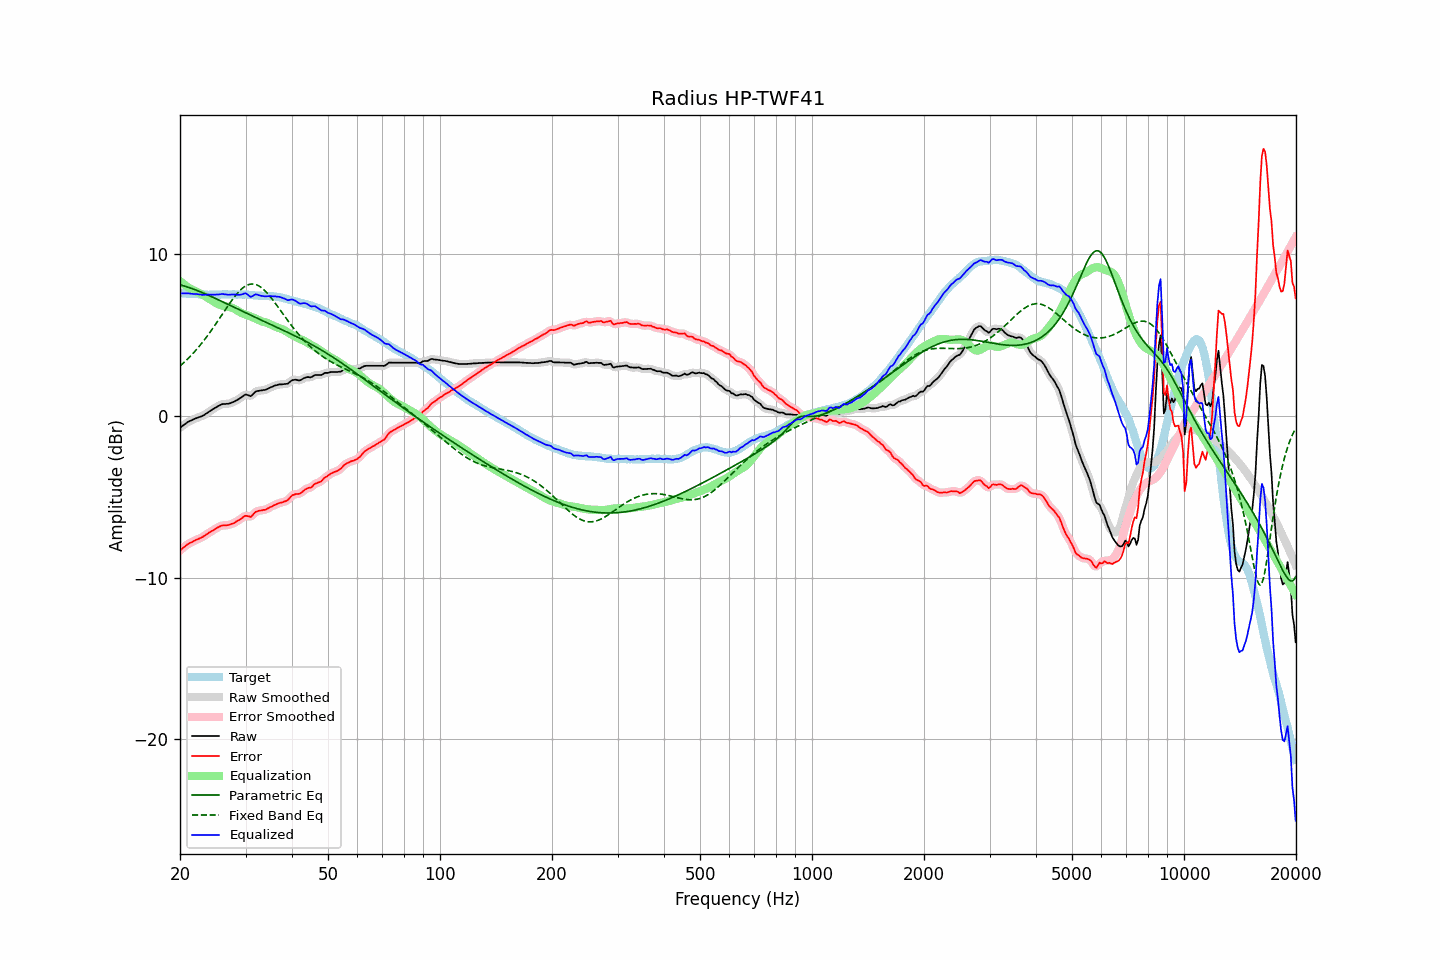

Source data for this figure (header and first rows):
frequency, raw, error, smoothed, error_smoothed, equalization, parametric_eq, fixed_band_eq, equalized_raw, equalized_smoothed, target
20.00, -0.74, -8.33, -0.75, -8.33, 8.32, 8.10, 3.07, 7.58, 7.58, 7.59
20.20, -0.67, -8.25, -0.67, -8.24, 8.24, 8.07, 3.16, 7.57, 7.57, 7.58
20.40, -0.59, -8.16, -0.59, -8.16, 8.16, 8.04, 3.25, 7.57, 7.57, 7.57
20.61, -0.52, -8.09, -0.52, -8.08, 8.09, 8.01, 3.34, 7.56, 7.57, 7.57
20.81, -0.45, -8.00, -0.45, -8.00, 8.02, 7.98, 3.44, 7.56, 7.57, 7.55
21.02, -0.38, -7.93, -0.39, -7.93, 7.95, 7.95, 3.53, 7.57, 7.56, 7.55
21.23, -0.33, -7.87, -0.33, -7.87, 7.88, 7.91, 3.63, 7.55, 7.55, 7.54
21.44, -0.29, -7.84, -0.29, -7.83, 7.82, 7.88, 3.74, 7.53, 7.54, 7.55
21.66, -0.24, -7.78, -0.24, -7.78, 7.77, 7.84, 3.84, 7.53, 7.53, 7.54
21.87, -0.20, -7.73, -0.20, -7.73, 7.73, 7.81, 3.95, 7.53, 7.53, 7.53
22.09, -0.15, -7.67, -0.16, -7.68, 7.68, 7.77, 4.06, 7.53, 7.53, 7.52
22.31, -0.12, -7.64, -0.12, -7.63, 7.64, 7.73, 4.18, 7.51, 7.52, 7.52
22.54, -0.08, -7.59, -0.09, -7.59, 7.59, 7.69, 4.30, 7.51, 7.50, 7.51
22.76, -0.05, -7.55, -0.05, -7.55, 7.54, 7.65, 4.42, 7.48, 7.48, 7.50
22.99, -0.01, -7.50, -0.00, -7.49, 7.48, 7.61, 4.54, 7.47, 7.48, 7.49
23.22, 0.05, -7.43, 0.05, -7.43, 7.42, 7.56, 4.67, 7.47, 7.47, 7.48
23.45, 0.12, -7.37, 0.11, -7.37, 7.37, 7.52, 4.80, 7.49, 7.48, 7.49
23.69, 0.18, -7.30, 0.18, -7.30, 7.31, 7.48, 4.93, 7.48, 7.49, 7.48
23.92, 0.25, -7.23, 0.25, -7.24, 7.24, 7.43, 5.07, 7.49, 7.49, 7.48
24.16, 0.31, -7.18, 0.31, -7.17, 7.18, 7.39, 5.21, 7.48, 7.49, 7.49
24.40, 0.38, -7.12, 0.38, -7.12, 7.11, 7.34, 5.35, 7.49, 7.49, 7.50
24.65, 0.44, -7.06, 0.44, -7.06, 7.05, 7.30, 5.49, 7.48, 7.49, 7.50
24.89, 0.50, -7.00, 0.50, -6.99, 6.99, 7.25, 5.63, 7.49, 7.49, 7.50
25.14, 0.56, -6.93, 0.56, -6.93, 6.93, 7.21, 5.78, 7.49, 7.49, 7.49
25.39, 0.61, -6.88, 0.61, -6.87, 6.89, 7.16, 5.93, 7.50, 7.50, 7.49
25.65, 0.66, -6.83, 0.66, -6.83, 6.85, 7.11, 6.08, 7.51, 7.51, 7.49
25.91, 0.71, -6.79, 0.70, -6.80, 6.82, 7.07, 6.23, 7.53, 7.52, 7.50
26.16, 0.73, -6.78, 0.72, -6.78, 6.79, 7.02, 6.38, 7.52, 7.52, 7.51
26.43, 0.73, -6.78, 0.73, -6.77, 6.77, 6.97, 6.53, 7.50, 7.51, 7.51
26.69, 0.74, -6.77, 0.73, -6.77, 6.76, 6.93, 6.67, 7.49, 7.49, 7.51
26.96, 0.74, -6.76, 0.75, -6.75, 6.74, 6.88, 6.82, 7.48, 7.48, 7.50
27.23, 0.77, -6.73, 0.77, -6.73, 6.72, 6.83, 6.96, 7.48, 7.49, 7.50
27.50, 0.81, -6.69, 0.80, -6.70, 6.69, 6.78, 7.10, 7.50, 7.49, 7.50
27.77, 0.85, -6.66, 0.85, -6.65, 6.65, 6.74, 7.24, 7.50, 7.50, 7.51
28.05, 0.89, -6.62, 0.89, -6.60, 6.60, 6.69, 7.37, 7.49, 7.50, 7.51
28.33, 0.95, -6.54, 0.94, -6.55, 6.54, 6.64, 7.49, 7.49, 7.48, 7.49
28.62, 1.00, -6.49, 1.00, -6.49, 6.48, 6.59, 7.60, 7.47, 7.48, 7.49
28.90, 1.06, -6.44, 1.06, -6.43, 6.41, 6.54, 7.71, 7.47, 7.47, 7.50
29.19, 1.13, -6.37, 1.13, -6.36, 6.36, 6.50, 7.81, 7.49, 7.49, 7.50
29.48, 1.20, -6.29, 1.21, -6.28, 6.32, 6.45, 7.90, 7.52, 7.53, 7.49
29.78, 1.28, -6.21, 1.27, -6.22, 6.28, 6.40, 7.97, 7.56, 7.55, 7.49
30.08, 1.32, -6.18, 1.30, -6.19, 6.25, 6.36, 8.03, 7.57, 7.55, 7.50
30.38, 1.28, -6.21, 1.28, -6.21, 6.21, 6.31, 8.08, 7.49, 7.49, 7.49
30.68, 1.25, -6.22, 1.25, -6.23, 6.17, 6.26, 8.12, 7.42, 7.42, 7.47
30.99, 1.21, -6.26, 1.24, -6.22, 6.14, 6.21, 8.14, 7.34, 7.38, 7.47
31.30, 1.30, -6.16, 1.30, -6.15, 6.09, 6.17, 8.14, 7.39, 7.40, 7.46
31.61, 1.40, -6.05, 1.39, -6.06, 6.05, 6.12, 8.14, 7.45, 7.44, 7.45
31.93, 1.50, -5.94, 1.48, -5.96, 6.01, 6.07, 8.11, 7.51, 7.49, 7.44
32.24, 1.53, -5.91, 1.53, -5.90, 5.96, 6.03, 8.08, 7.49, 7.49, 7.44
32.57, 1.54, -5.88, 1.55, -5.88, 5.91, 5.98, 8.03, 7.45, 7.46, 7.42
32.89, 1.56, -5.86, 1.56, -5.86, 5.87, 5.94, 7.97, 7.43, 7.43, 7.42
33.22, 1.57, -5.85, 1.57, -5.85, 5.83, 5.89, 7.89, 7.40, 7.40, 7.42
33.55, 1.59, -5.82, 1.58, -5.83, 5.80, 5.84, 7.81, 7.39, 7.39, 7.41
33.89, 1.60, -5.82, 1.61, -5.80, 5.78, 5.80, 7.71, 7.37, 7.38, 7.42
34.23, 1.64, -5.76, 1.64, -5.76, 5.75, 5.75, 7.61, 7.38, 7.39, 7.40
34.57, 1.69, -5.71, 1.69, -5.71, 5.71, 5.71, 7.50, 7.39, 7.39, 7.40
34.92, 1.74, -5.65, 1.73, -5.66, 5.66, 5.66, 7.38, 7.40, 7.39, 7.39
35.27, 1.78, -5.62, 1.78, -5.61, 5.61, 5.62, 7.25, 7.39, 7.39, 7.40
35.62, 1.82, -5.56, 1.82, -5.56, 5.56, 5.57, 7.12, 7.38, 7.39, 7.38
35.97, 1.87, -5.51, 1.86, -5.51, 5.52, 5.52, 6.99, 7.39, 7.38, 7.38
... 635 more rows
